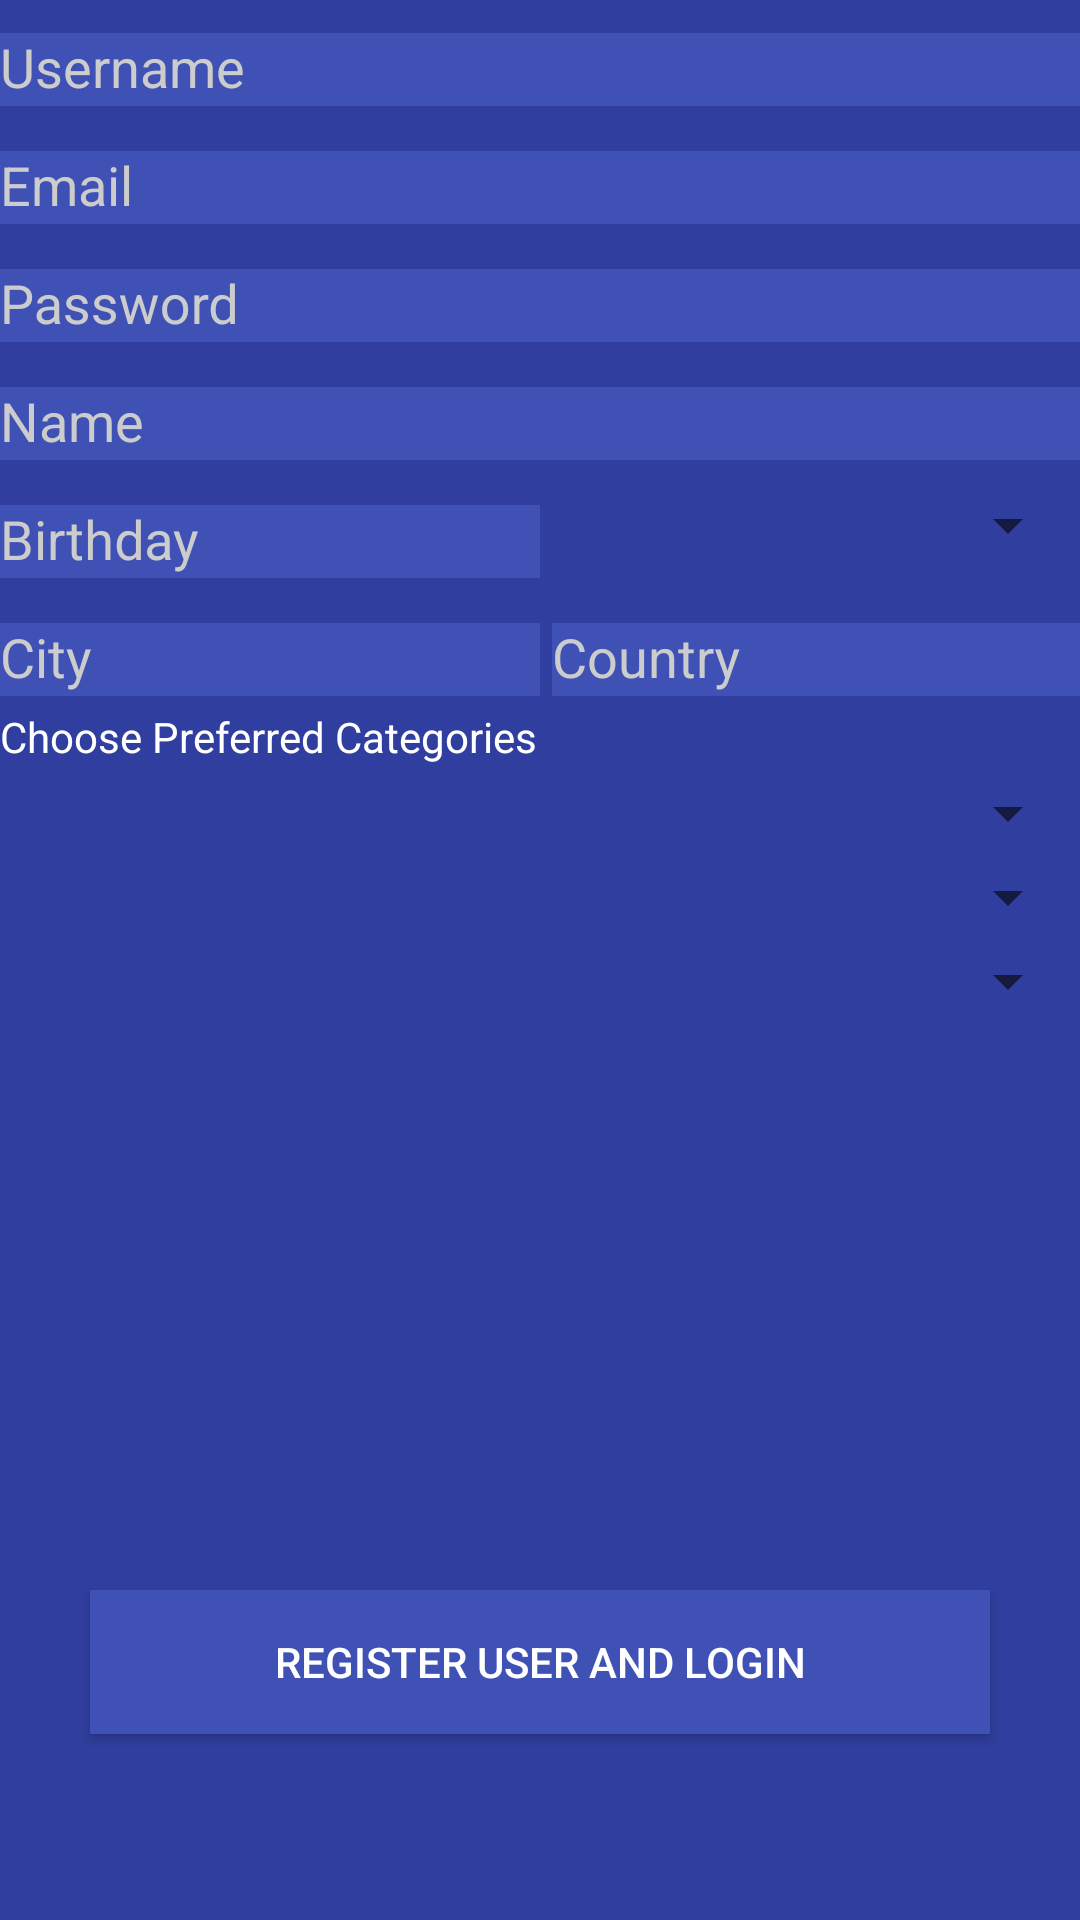

Android layout source for this screen:
<!-- AndroidManifest.xml: application theme AppTheme -->
<!-- res/layout/activity_register.xml -->
<?xml version="1.0" encoding="utf-8"?>
<RelativeLayout xmlns:android="http://schemas.android.com/apk/res/android"
    android:layout_width="match_parent"
    android:layout_height="match_parent">


    <android.support.design.widget.TextInputLayout
        android:id="@+id/usernameWrapper"
        android:layout_width="match_parent"
        android:layout_height="wrap_content">

        <EditText
            android:id="@+id/username"
            android:layout_width="match_parent"
            android:layout_height="wrap_content"
            android:inputType="textEmailAddress"
            android:hint="Username"/>

    </android.support.design.widget.TextInputLayout>


    <android.support.design.widget.TextInputLayout
        android:id="@+id/emailWrapper"
        android:layout_width="match_parent"
        android:layout_height="wrap_content"
        android:layout_below="@id/usernameWrapper"
        android:layout_marginTop="4dp">

        <EditText
            android:id="@+id/email"
            android:layout_width="match_parent"
            android:layout_height="wrap_content"
            android:inputType="textEmailAddress"
            android:hint="Email"/>

    </android.support.design.widget.TextInputLayout>

    <android.support.design.widget.TextInputLayout
        android:id="@+id/passwordWrapper"
        android:layout_width="match_parent"
        android:layout_height="wrap_content"
        android:layout_below="@id/emailWrapper"
        android:layout_marginTop="4dp">

        <EditText
            android:id="@+id/password"
            android:layout_width="match_parent"
            android:layout_height="wrap_content"
            android:inputType="textPassword"
            android:hint="Password"/>

    </android.support.design.widget.TextInputLayout>


    <android.support.design.widget.TextInputLayout
        android:id="@+id/nameWrapper"
        android:layout_width="match_parent"
        android:layout_height="wrap_content"
        android:layout_below="@id/passwordWrapper"
        android:layout_marginTop="4dp">

        <EditText
            android:id="@+id/name"
            android:layout_width="match_parent"
            android:layout_height="wrap_content"
            android:inputType="textCapWords"
            android:hint="Name"/>

    </android.support.design.widget.TextInputLayout>

    <LinearLayout android:layout_width="fill_parent"
        android:id="@+id/ageGenderLayout"
        android:layout_height="wrap_content"
        android:orientation="horizontal"
        android:layout_below="@id/nameWrapper">
        <android.support.design.widget.TextInputLayout
            android:id="@+id/birthdayWrapper"
            android:layout_width="fill_parent"
            android:layout_height="wrap_content"
            android:layout_weight="1"
            android:layout_marginTop="4dp">
            <EditText
                android:id="@+id/birthday"
                android:layout_width="match_parent"
                android:layout_height="wrap_content"
                android:inputType="date"
                android:hint="Birthday"
                android:onClick="showDatePickerDialog"/>
        </android.support.design.widget.TextInputLayout>


        <Spinner
            android:layout_marginTop="4dp"
            android:layout_weight="1"
            android:id="@+id/genderSpinner"
            android:layout_width="fill_parent"
            android:layout_height="fill_parent" />


    </LinearLayout>

    <LinearLayout android:layout_width="fill_parent"
        android:layout_height="wrap_content"
        android:orientation="horizontal"
        android:layout_below="@id/ageGenderLayout"
        android:id="@+id/cityLayout">
        <android.support.design.widget.TextInputLayout
            android:id="@+id/cityWrapper"
            android:layout_width="fill_parent"
            android:layout_height="wrap_content"
            android:layout_weight="1"
            android:layout_marginTop="4dp">
            <EditText
                android:id="@+id/city"
                android:layout_width="match_parent"
                android:layout_height="wrap_content"
                android:inputType="textCapWords"
                android:hint="City"/>
        </android.support.design.widget.TextInputLayout>

        <android.support.design.widget.TextInputLayout
            android:id="@+id/countryWrapper"
            android:layout_width="fill_parent"
            android:layout_height="wrap_content"
            android:layout_weight="1"
            android:layout_marginTop="4dp">
            <EditText
                android:id="@+id/country"
                android:layout_width="match_parent"
                android:layout_height="wrap_content"
                android:layout_marginLeft="4dp"
                android:inputType="textCapWords"
                android:hint="Country"/>
        </android.support.design.widget.TextInputLayout>

    </LinearLayout>

    <LinearLayout android:layout_width="fill_parent"
        android:layout_height="wrap_content"
        android:orientation="horizontal"
        android:layout_below="@id/cityLayout"
        android:id="@+id/textViewLayout">

        <TextView
            android:layout_marginTop="4dp"
            android:layout_weight="1"
            android:id="@+id/preferredCategoryTextView"
            android:layout_width="fill_parent"
            android:layout_height="fill_parent"
            android:textColor="@color/white"
            android:text="Choose Preferred Categories"/>

    </LinearLayout>

    <LinearLayout android:layout_width="fill_parent"
        android:layout_height="wrap_content"
        android:orientation="horizontal"
        android:layout_below="@id/textViewLayout"
        android:id="@+id/preferredCategoryOneLayout">

        <Spinner
            android:layout_marginTop="4dp"
            android:layout_weight="1"
            android:id="@+id/preferredCategorySpinnerChoiceOne"
            android:layout_width="fill_parent"
            android:layout_height="fill_parent" />

    </LinearLayout>

    <LinearLayout android:layout_width="fill_parent"
        android:layout_height="wrap_content"
        android:orientation="horizontal"
        android:layout_below="@id/preferredCategoryOneLayout"
        android:id="@+id/preferredCategoryTwoLayout">

        <Spinner
            android:layout_marginTop="4dp"
            android:layout_weight="1"
            android:id="@+id/preferredCategorySpinnerChoiceTwo"
            android:layout_width="fill_parent"
            android:layout_height="fill_parent" />

    </LinearLayout>

    <LinearLayout android:layout_width="fill_parent"
        android:layout_height="wrap_content"
        android:orientation="horizontal"
        android:layout_below="@id/preferredCategoryTwoLayout"
        android:id="@+id/preferredCategoryThreeLayout">

        <Spinner
            android:layout_marginTop="4dp"
            android:layout_weight="1"
            android:id="@+id/preferredCategorySpinnerChoiceThree"
            android:layout_width="fill_parent"
            android:layout_height="fill_parent" />

    </LinearLayout>


    <Button
        android:id="@+id/btnCreateUser"
        android:background="@color/colorPrimary"
        android:text="Register User and Login"
        android:layout_width="300dp"
        android:layout_height="wrap_content"
        android:onClick="createUser"
        android:layout_alignParentBottom="true"
        android:layout_centerHorizontal="true"
        android:layout_marginBottom="62dp" />
</RelativeLayout>
<!-- resources referenced by this layout -->
<resources>
  <color name="colorPrimary">#3F51B5</color>
  <color name="white">#ffffff</color>
  <style name="AppTheme" parent="Theme.AppCompat.Light.DarkActionBar">
          
          <item name="colorPrimary">@color/colorPrimary</item> 
          <item name="colorPrimaryDark">@color/colorPrimaryDark</item> 
          <item name="colorAccent">@color/colorAccent</item>
          <item name="editTextStyle">@style/editTextStyle</item>
          <item name="android:background">@color/colorPrimaryDark</item>
          <item name="android:textColorHint">@color/iron</item>
          <item name="android:textColorPrimary">@color/white</item>
  
      </style>
  <color name="colorPrimaryDark">#303F9F</color>
  <color name="colorAccent">#FF4081</color>
  <style name="editTextStyle" parent="Widget.AppCompat.EditText">
          <item name="android:background">@color/colorPrimary</item>
      </style>
  <color name="iron">#CCCCCC</color>
</resources>
